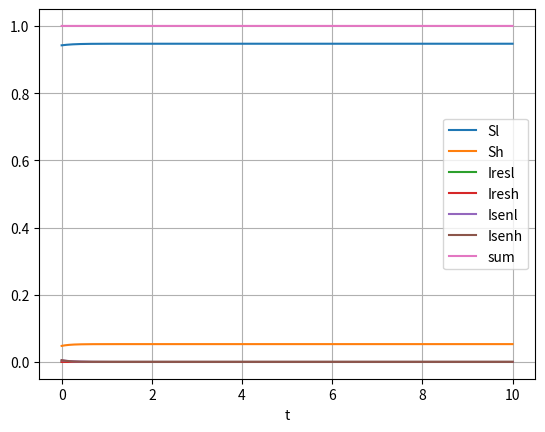
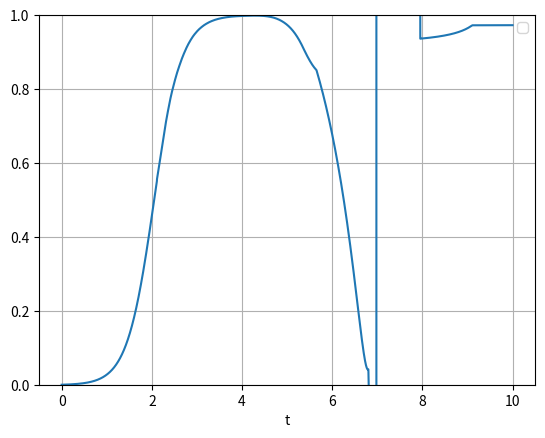

Reproduce these figures in Python, in order.
import numpy as np
import matplotlib.pyplot as plt
import scipy as sp
from scipy.integrate import odeint

%matplotlib notebook

def SMM(i, j, N, epsilon, pi):
    return epsilon * (i == j) + (1 - epsilon) * pi[j] * N[j] / np.sum(pi * N)


def dSidt(S, Ires, Isen, N, pi, i, alpha, beta, gamma, epsilon, phi, mu, D):
    nu = (1 - phi) / D
    tau = phi / D

    dSi = -S[i] * pi[i] * sum([
        SMM(i, j, N, epsilon, pi) * beta[i, j] * (Isen[j] + Ires[j]) / N[j]
        for j in [0, 1]
    ]) + nu * (Isen[i] + Ires[i]) + tau * (1 - mu) * Isen[i] + alpha * (
        -S[i] + N[i]) - gamma * S[i] + gamma * N[i] * sum(S)

    return dSi


def dIsenidt(S, Ires, Isen, N, pi, i, alpha, beta, gamma, epsilon, phi, mu, D):
    nu = (1 - phi) / D
    tau = phi / D

    dIseni = S[i] * pi[i] * sum([
        SMM(i, j, N, epsilon, pi) * beta[i, j] * Isen[j] / N[j]
        for j in [0, 1]
    ]) - (nu + tau + alpha + gamma) * Isen[i] + gamma * N[i] * np.sum(Isen)

    return dIseni


def dIresidt(S, Ires, Isen, N, pi, i, alpha, beta, gamma, epsilon, phi, mu, D):
    nu = (1 - phi) / D
    tau = phi / D

    dIresi = S[i] * pi[i] * sum([
        SMM(i, j, N, epsilon, pi) * beta[i, j] * Ires[j] / N[j]
        for j in [0, 1]
    ]) - (nu + alpha + gamma) * Ires[i] + tau * mu * Isen[i] + gamma * N[i] * np.sum(Ires)

    return dIresi


def model(y, t, N, pi, alpha, beta, gamma, epsilon, phi, mu, D):
    dydt = []
    S = y[:2]
    Ires = y[2:4]
    Isen = y[4:]

    funcs = [dSidt, dIresidt, dIsenidt]

    for func in funcs:
        for i in range(2):
            dydt.append(
                func(S, Ires, Isen, N, pi, i, alpha, beta, gamma, epsilon, phi,
                     mu, D))

    return dydt

Nh = 5.3e-2
N = np.array([1 - Nh, Nh])

S = np.array([N[0]*0.995,N[1]*0.90])
Ires = np.array([0, 0])
Isen = np.array([N[0]*0.005, N[1]*0.1])

pi = np.array([0.25, 4.57])

alpha = 1 / 29
beta = np.array([[0.59, 1], [1, 0.30]])
beta[0, 1] = beta[1, 0] = np.sqrt(beta[0, 0] * beta[1, 1])

gamma = 1
epsilon = 0.57
phi = 0.64
mu = 1e-3
D = 0.19

print(
    dSidt(S, Ires, Isen, N, pi, 0, alpha, beta, gamma, epsilon, phi, mu, D) +
    dSidt(S, Ires, Isen, N, pi, 1, alpha, beta, gamma, epsilon, phi, mu, D))

print(
    dSidt(S, Ires, Isen, N, pi, 0, alpha, beta, 0, epsilon, phi, mu, D) +
    dSidt(S, Ires, Isen, N, pi, 1, alpha, beta, 0, epsilon, phi, mu, D))

y0 = np.concatenate((S, Ires, Isen))
# y0 /= np.sum(y0)
t = np.arange(0,10,0.001)
sol = odeint(model, y0, t, args=(N, pi, alpha, beta, gamma, epsilon, phi, mu, D))

plt.figure()
plt.plot(t, sol[:, 0], label='Sl')
plt.plot(t, sol[:, 1], label='Sh')
plt.plot(t, sol[:, 2], label='Iresl')
plt.plot(t, sol[:, 3], label='Iresh')
plt.plot(t, sol[:, 4], label='Isenl')
plt.plot(t, sol[:, 5], label='Isenh')
plt.plot(t, np.sum(sol, axis = 1), label='sum')

plt.legend(loc='best')
plt.xlabel('t')
plt.grid()
plt.show()

plt.figure()
plt.plot(t, (sol[:, 2] + sol[:, 3])/(sol[:, 2] + sol[:, 3] + sol[:, 4] + sol[:, 5]))

plt.legend(loc='best')
plt.xlabel('t')
plt.grid()
plt.ylim(0,1)
plt.show()



print(sol[:, 2] + sol[:, 3])

